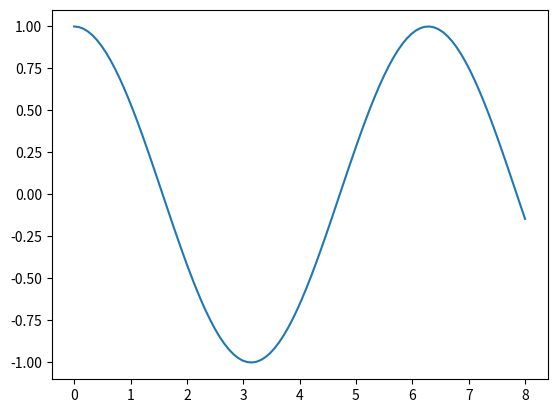

Python code for this plot:
import matplotlib.pyplot as plt
import numpy as np

x=np.linspace(0,8,100)
y=np.cos(x)
plt.plot(x,y)
plt.show()